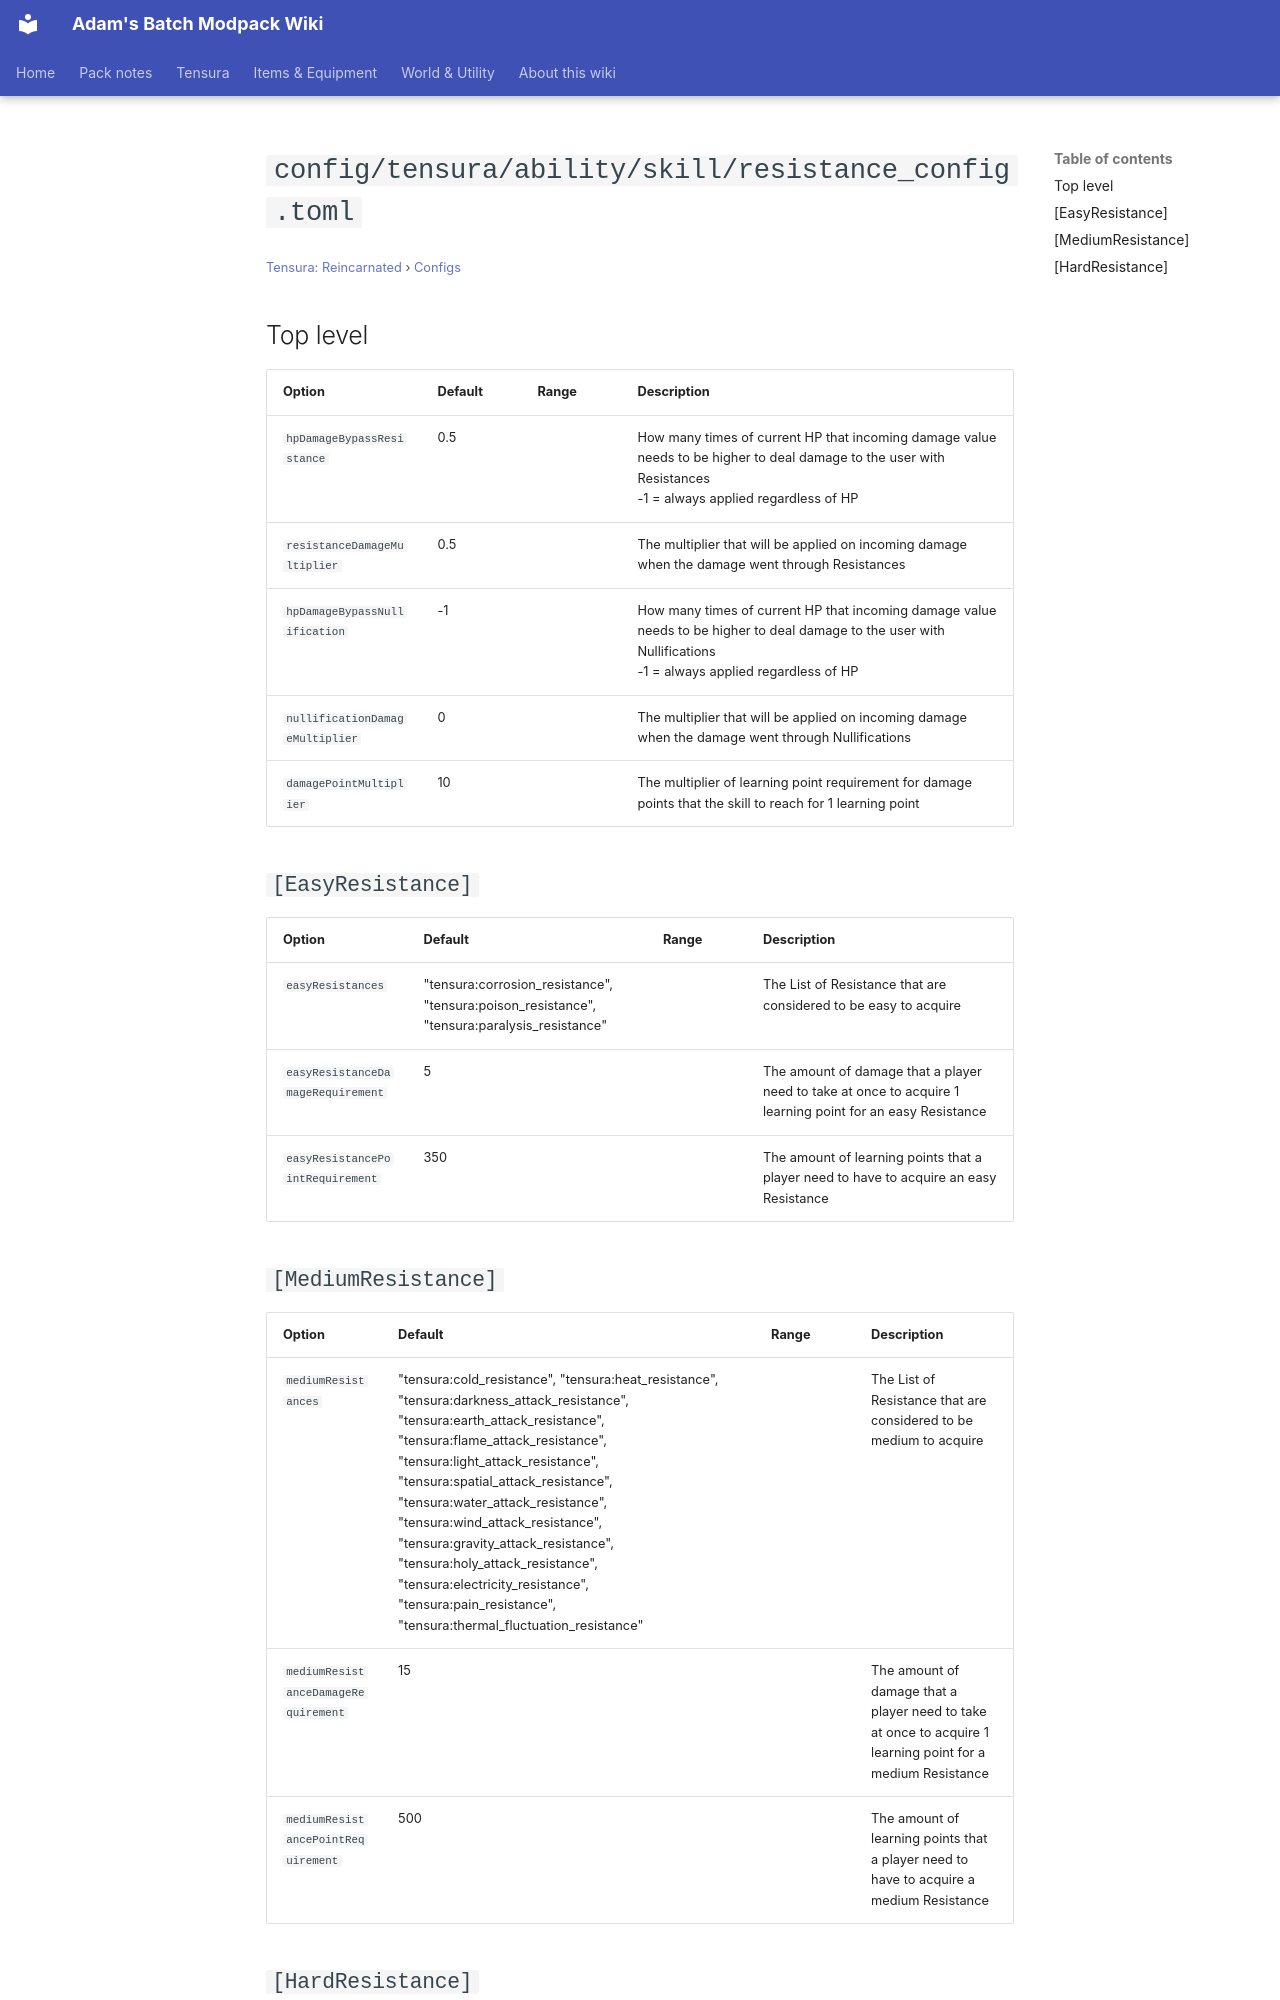

repository: Proteus-Nell/Adams-Batch-MC-Modpack-Wiki · page: tensura-reincarnated/configs/config-tensura-ability-skill-resistance-config/index.html · generator: mkdocs

# `config/tensura/ability/skill/resistance_config.toml`

<small>[Tensura: Reincarnated](../index.md) &rsaquo; [Configs](index.md)</small>

## Top level

| Option | Default | Range | Description |
|---|---|---|---|
| `hpDamageBypassResistance` | 0.5 |  | How many times of current HP that incoming damage value needs to be higher to deal damage to the user with Resistances<br>-1 = always applied regardless of HP |
| `resistanceDamageMultiplier` | 0.5 |  | The multiplier that will be applied on incoming damage when the damage went through Resistances |
| `hpDamageBypassNullification` | -1 |  | How many times of current HP that incoming damage value needs to be higher to deal damage to the user with Nullifications<br>-1 = always applied regardless of HP |
| `nullificationDamageMultiplier` | 0 |  | The multiplier that will be applied on incoming damage when the damage went through Nullifications |
| `damagePointMultiplier` | 10 |  | The multiplier of learning point requirement for damage points that the skill to reach for 1 learning point |

## `[EasyResistance]`

| Option | Default | Range | Description |
|---|---|---|---|
| `easyResistances` | "tensura:corrosion_resistance", "tensura:poison_resistance", "tensura:paralysis_resistance" |  | The List of Resistance that are considered to be easy to acquire |
| `easyResistanceDamageRequirement` | 5 |  | The amount of damage that a player need to take at once to acquire 1 learning point for an easy Resistance |
| `easyResistancePointRequirement` | 350 |  | The amount of learning points that a player need to have to acquire an easy Resistance |

## `[MediumResistance]`

| Option | Default | Range | Description |
|---|---|---|---|
| `mediumResistances` | "tensura:cold_resistance", "tensura:heat_resistance", "tensura:darkness_attack_resistance", "tensura:earth_attack_resistance", "tensura:flame_attack_resistance", "tensura:light_attack_resistance", "tensura:spatial_attack_resistance", "tensura:water_attack_resistance", "tensura:wind_attack_resistance", "tensura:gravity_attack_resistance", "tensura:holy_attack_resistance", "tensura:electricity_resistance", "tensura:pain_resistance", "tensura:thermal_fluctuation_resistance" |  | The List of Resistance that are considered to be medium to acquire |
| `mediumResistanceDamageRequirement` | 15 |  | The amount of damage that a player need to take at once to acquire 1 learning point for a medium Resistance |
| `mediumResistancePointRequirement` | 500 |  | The amount of learning points that a player need to have to acquire a medium Resistance |
